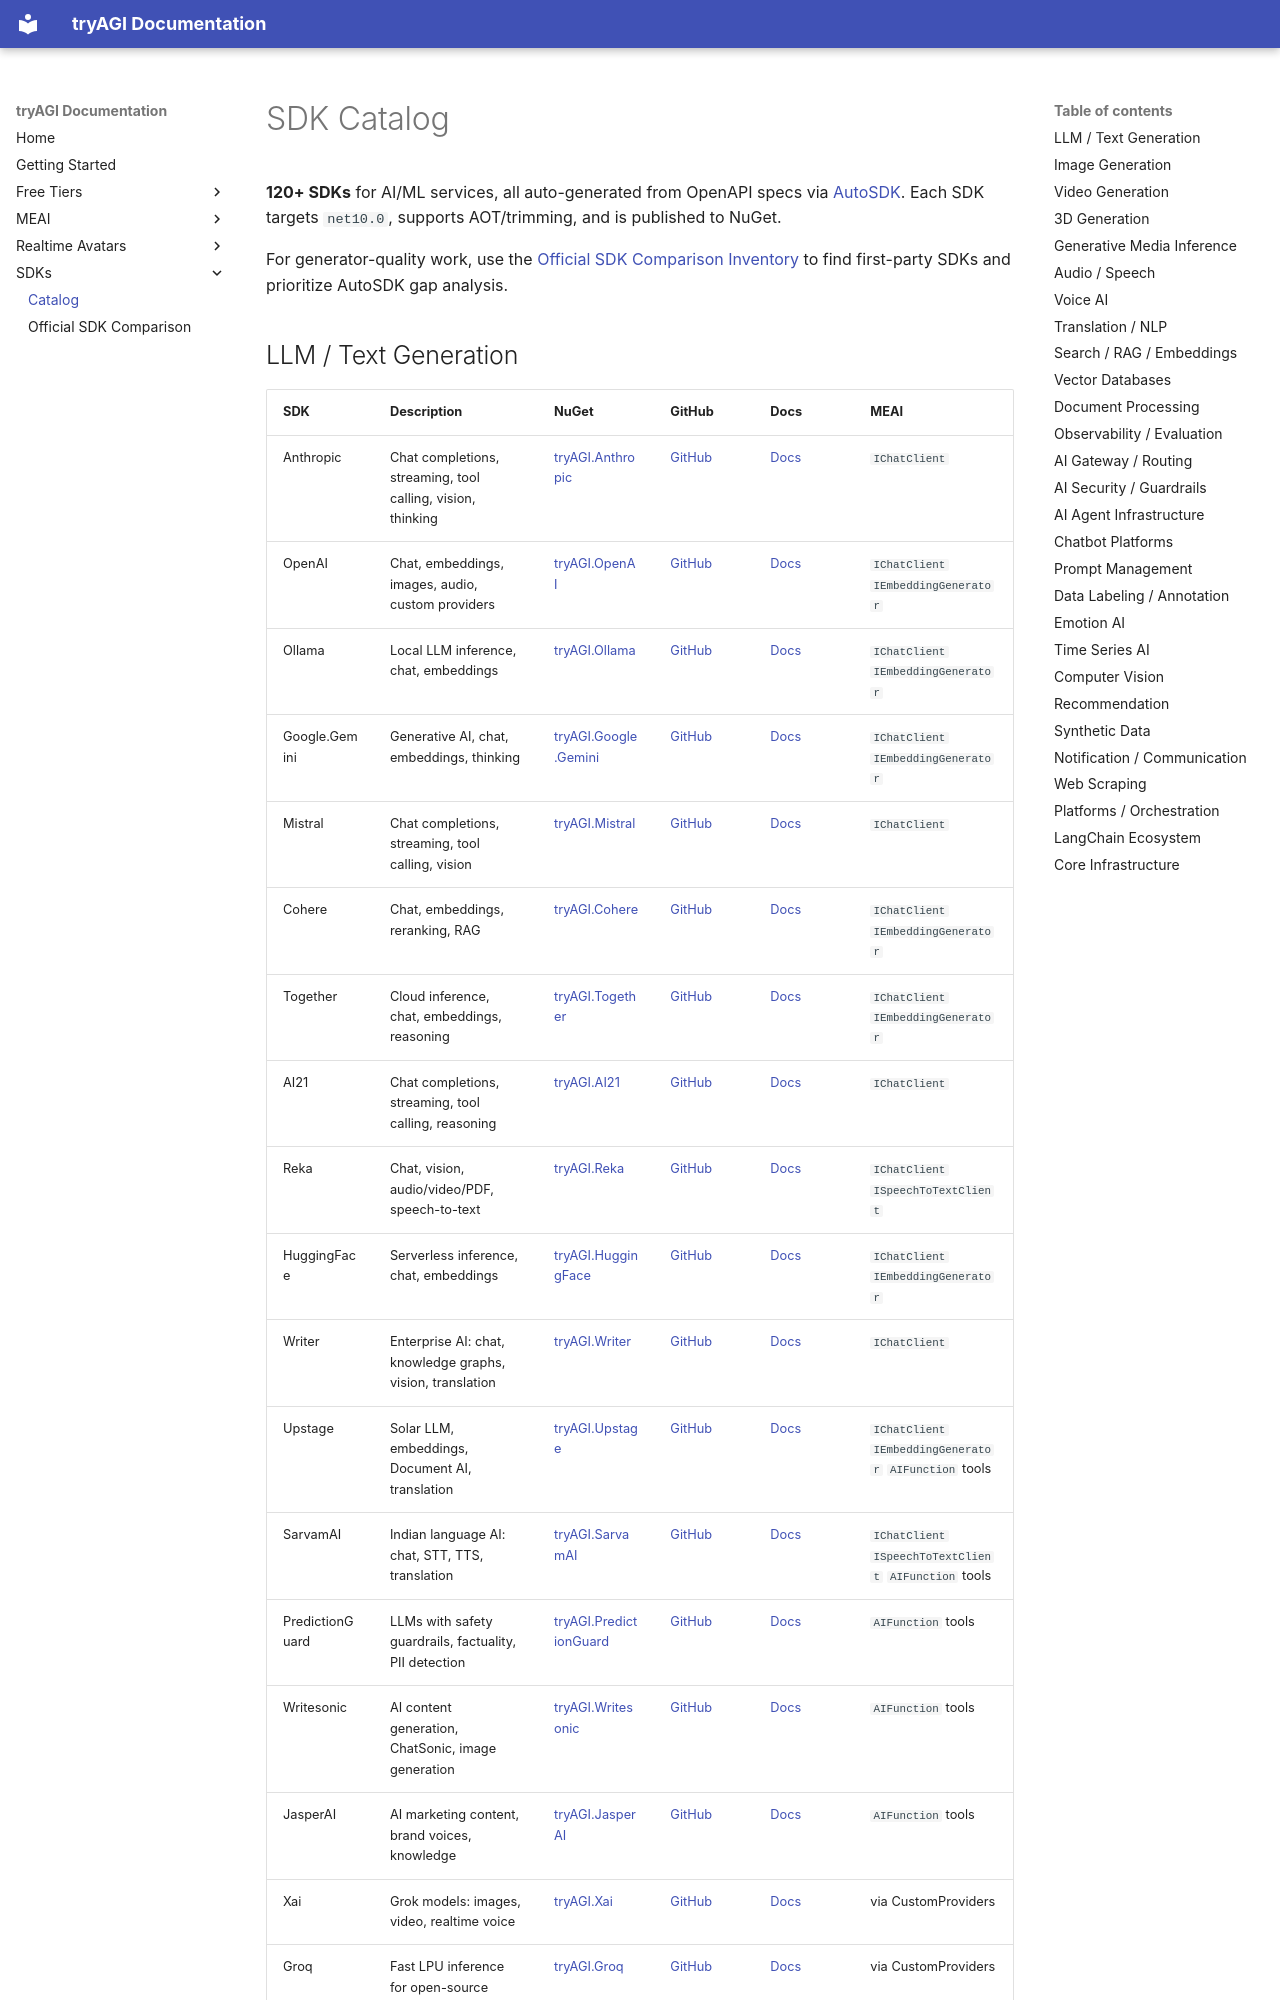

repository: tryAGI/docs · page: sdks/index.html · generator: mkdocs

# SDK Catalog

**120+ SDKs** for AI/ML services, all auto-generated from OpenAPI specs via [AutoSDK](https://github.com/HavenDV/AutoSDK). Each SDK targets `net10.0`, supports AOT/trimming, and is published to NuGet.

For generator-quality work, use the [Official SDK Comparison Inventory](official-sdk-comparison.md) to find first-party SDKs and prioritize AutoSDK gap analysis.
